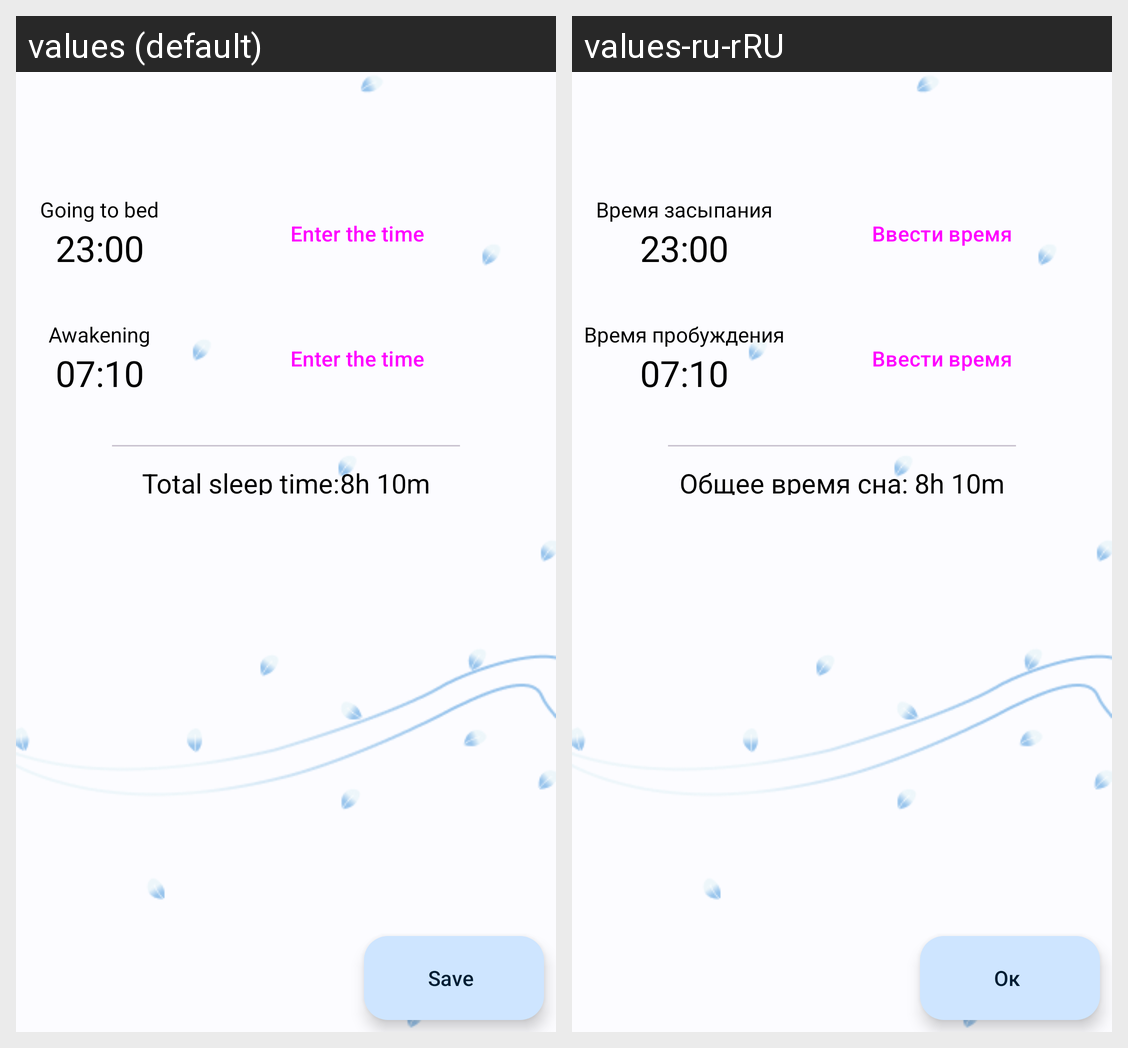

Strings drawn on this Android screen and how each of the app's shown locales translates them:
Android screen res/layout/fragment_add_time_sleep.xml rendered under 2 locales, left to right: values (default), values-ru-rRU. Device: Nexus 5 (rendered at 1080×1920; each locale shown at half size, 540×960, under a caption strip naming it); theme Theme.SELP.
Strings drawn on this screen, with the default value and each locale's value (text and hints the layout hard-codes, and strings that could not be matched under every locale, appear in the picture but are not listed):

going_to_bed
  values: Going to bed
  values-ru-rRU: Время засыпания

enter_the_time
  values: Enter the time
  values-ru-rRU: Ввести время

awakening
  values: Awakening
  values-ru-rRU: Время пробуждения

ex_total_sleep_time_8h_10m
  values: Total sleep time:
  values-ru-rRU: Общее время сна: 

title_save
  values: Save
  values-ru-rRU: Ок
